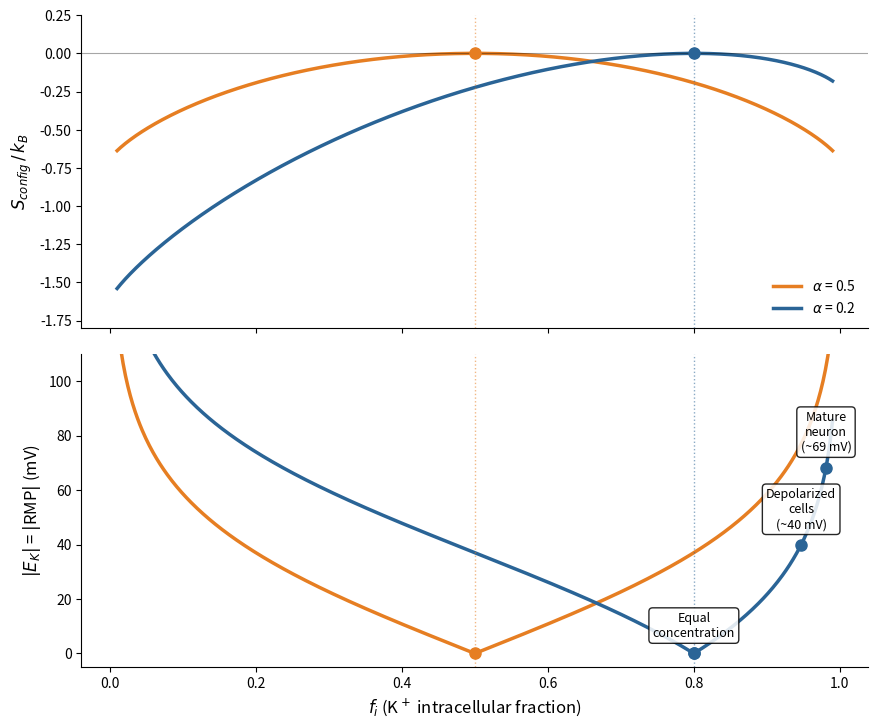

Recreate this plot in Python. (Note: this script raises an exception after producing the figure.)
"""Fig 2.4-1: configurational entropy & |E_K| vs K+ intracellular fraction f_i,
comparing extracellular volume fractions alpha = 0.5 (equal volume, shown first)
and alpha = 0.2 (physiological).

Uses the paper's unequal-volume two-compartment forms:
    S_config/k_B = -[ f_i ln(f_i/(1-a)) + f_o ln(f_o/a) ]          (max 0 at f_i = 1-a)
    E_K = (RT/F) ln( (f_o/f_i) * ((1-a)/a) )                        (zero at f_i = 1-a)

Original D:\\9-median_v2\\psc_model\\fig_entropy_rmp.py(α-corrected version), 2026-10-20 copied into
v12/py/, only changed the output directory to v12/images/ (not a placeholder figure; Fig 2.4-1 is a script-computed figure, do not hand-draw).
"""
import os
import matplotlib.pyplot as plt
import numpy as np

RT_F = 26.7  # mV at 37 C

fig, (ax1, ax2) = plt.subplots(2, 1, figsize=(9, 7.5), sharex=True)

f_i = np.linspace(0.01, 0.99, 600)
f_o = 1.0 - f_i

# (alpha, color) — alpha = 0.5 drawn and labelled first
alphas = [(0.5, '#e67e22'), (0.2, '#2a6496')]

for a, color in alphas:
    lbl = r'$\alpha$ = %.1f' % a
    # configurational entropy per ion (units of k_B), referenced to equal concentration
    S = -(f_i * np.log(f_i / (1.0 - a)) + f_o * np.log(f_o / a))
    ax1.plot(f_i, S, color=color, lw=2.5, label=lbl)

    # concentration ratio [K+]o/[K+]i  -> Nernst |E_K|
    r = (f_o / f_i) * ((1.0 - a) / a)
    ax2.plot(f_i, np.abs(RT_F * np.log(r)), color=color, lw=2.5, label=lbl)

# ---- top panel: equal-concentration (max entropy) reference points ----
ax1.axhline(0.0, color='black', lw=0.8, alpha=0.35)
for a, color in alphas:
    feq = 1.0 - a
    ax1.plot(feq, 0.0, 'o', color=color, ms=8, zorder=6)
    ax1.axvline(feq, color=color, ls=':', lw=1, alpha=0.55)
ax1.set_ylabel(r'$S_{config}\,/\,k_B$', fontsize=12)
ax1.set_ylim(-1.8, 0.25)
ax1.legend(fontsize=10, loc='lower right', frameon=False)
ax1.spines['top'].set_visible(False)
ax1.spines['right'].set_visible(False)

# ---- bottom panel ----
def rmp_at(fi, a):
    r = ((1.0 - fi) / fi) * ((1.0 - a) / a)
    return abs(RT_F * np.log(r))

for a, color in alphas:
    feq = 1.0 - a
    ax2.plot(feq, 0.0, 'o', color=color, ms=8, zorder=6)
    ax2.axvline(feq, color=color, ls=':', lw=1, alpha=0.55)

# physiological states on the alpha = 0.2 curve
states = [(0.8, 'Equal\nconcentration'),
          (0.947, 'Depolarized\ncells\n(~40 mV)'),
          (0.981, 'Mature\nneuron\n(~69 mV)')]
for fi, label in states:
    v = rmp_at(fi, 0.2)
    ax2.plot(fi, v, 'o', color='#2a6496', ms=8, zorder=6)
    ax2.annotate(label, xy=(fi, v), fontsize=9, ha='center', va='bottom',
                 xytext=(0, 10), textcoords='offset points',
                 bbox=dict(boxstyle='round', facecolor='white', alpha=0.85))

ax2.set_xlabel(r'$f_i$ (K$^+$ intracellular fraction)', fontsize=12)
ax2.set_ylabel(r'$|E_K|$ = $|$RMP$|$ (mV)', fontsize=12)
ax2.set_ylim(-5, 110)
ax2.spines['top'].set_visible(False)
ax2.spines['right'].set_visible(False)

plt.tight_layout(pad=1.5)

here = os.path.dirname(os.path.abspath(__file__))
out_dir = os.path.normpath(os.path.join(here, '..', 'images'))
os.makedirs(out_dir, exist_ok=True)
out = os.path.join(out_dir, 'fig03_entropy.png')
plt.savefig(out, dpi=300, bbox_inches='tight', facecolor='white')
print('Saved:', out)
